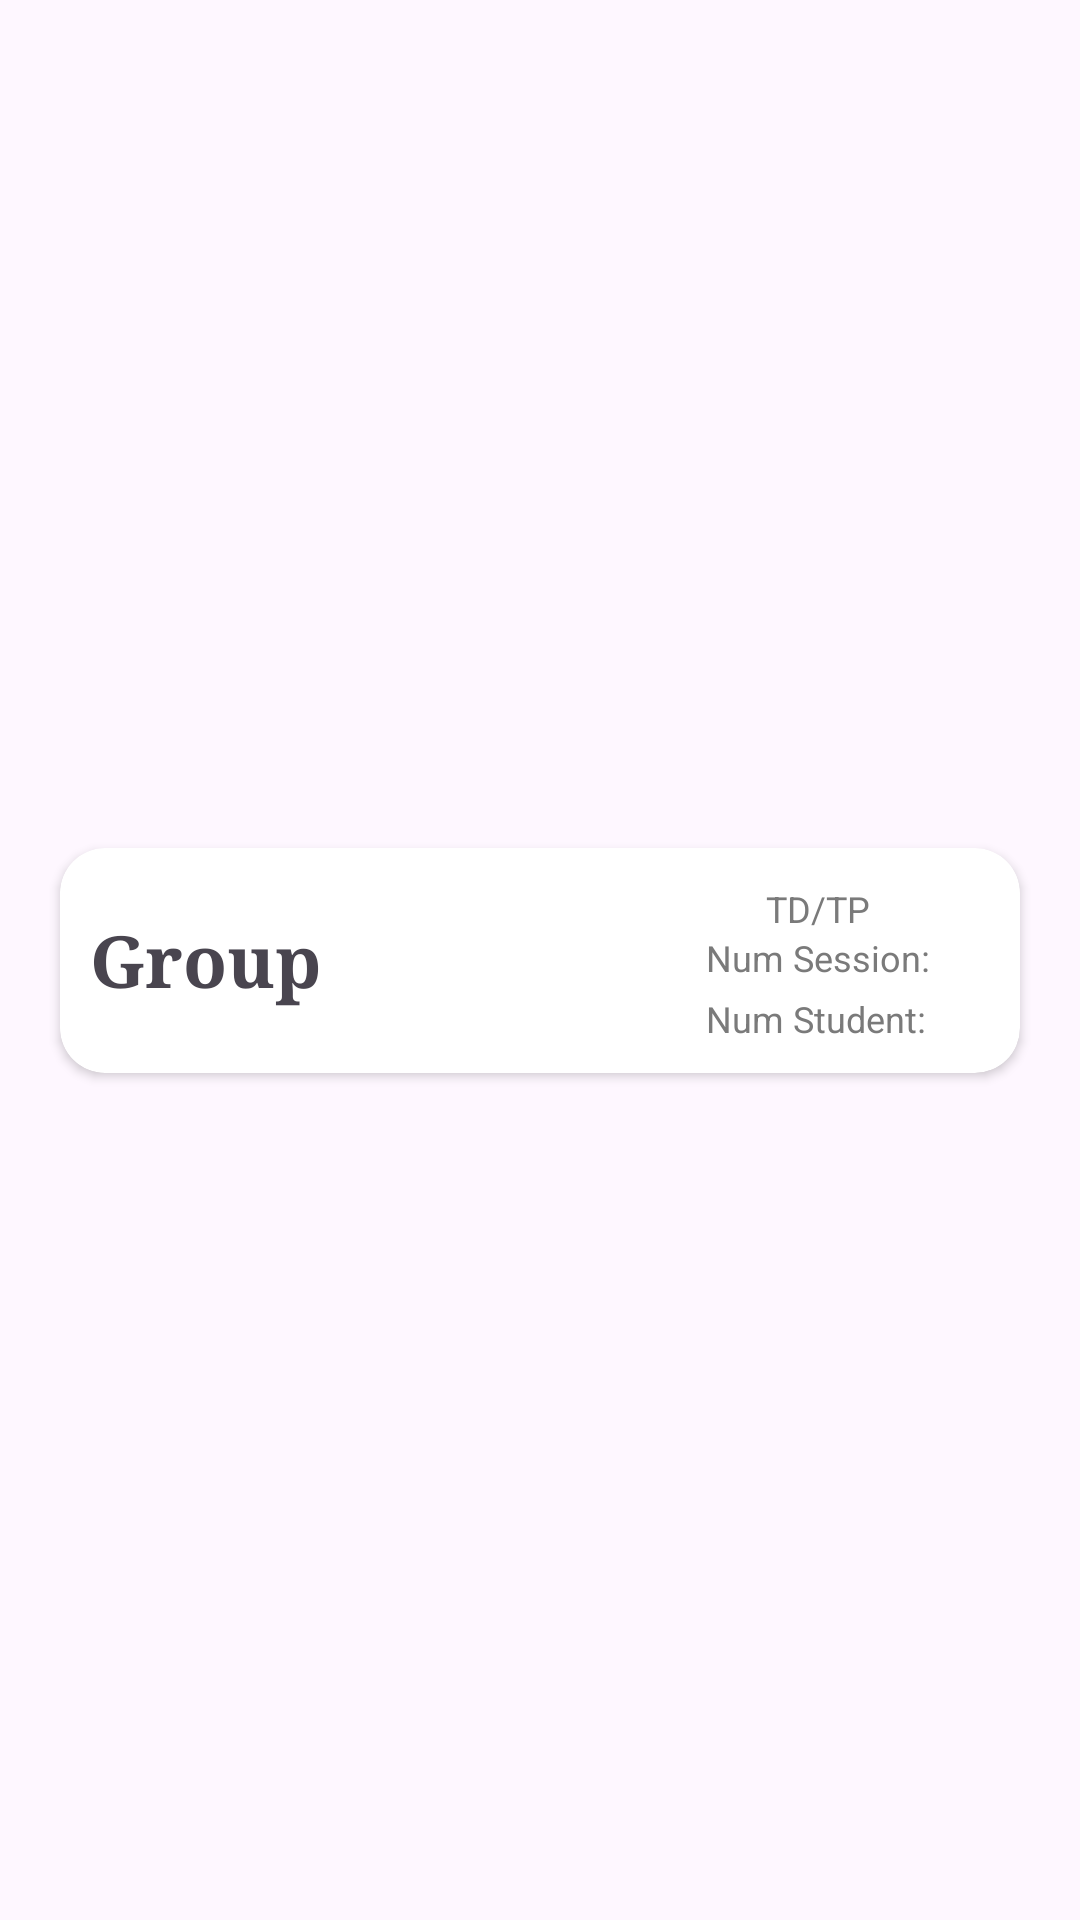

Reconstruct the res/layout file that produces this screen, plus the resources it refers to.
<!-- AndroidManifest.xml: application theme Base.Theme.MyApplication -->
<!-- res/layout/content_group.xml -->
<?xml version="1.0" encoding="utf-8"?>
<androidx.constraintlayout.widget.ConstraintLayout xmlns:android="http://schemas.android.com/apk/res/android"
    xmlns:app="http://schemas.android.com/apk/res-auto"
    android:layout_width="match_parent"
    android:layout_height="wrap_content">

    <androidx.cardview.widget.CardView
        android:id="@+id/pnl_Content_ContentGroup"
        layout_height="match_parent"
        layout_width="match_parent"
        android:layout_width="0dp"
        android:layout_height="wrap_content"
        android:layout_marginStart="20dp"
        android:layout_marginTop="20dp"
        android:layout_marginEnd="20dp"
        android:layout_marginBottom="20dp"
        android:elevation="15dp"
        app:cardBackgroundColor="#FFFFFF"
        app:cardCornerRadius="15dp"
        app:cardPreventCornerOverlap="false"
        app:layout_constraintBottom_toBottomOf="parent"
        app:layout_constraintEnd_toEndOf="parent"
        app:layout_constraintStart_toStartOf="parent"
        app:layout_constraintTop_toTopOf="parent">

        <LinearLayout
            layout_height="match_parent"
            layout_width="match_parent"
            android:layout_width="match_parent"
            android:layout_height="wrap_content"
            android:elevation="5dp"
            android:gravity="center_horizontal|fill_horizontal"
            android:padding="10dp"
            android:paddingTop="10dp"
            android:paddingBottom="10dp">

            <TextView
                android:id="@+id/out_NumGroup_ContentGroup"
                android:layout_width="wrap_content"
                android:layout_height="match_parent"
                android:fontFamily="serif"
                android:gravity="center"
                android:text="Group "
                android:textAlignment="center"
                android:textSize="24sp"
                android:textStyle="bold" />

            <LinearLayout
                android:layout_width="wrap_content"
                android:layout_height="match_parent"
                android:layout_weight="1"
                android:orientation="horizontal"></LinearLayout>

            <LinearLayout
                android:layout_width="wrap_content"
                android:layout_height="wrap_content"
                android:layout_marginRight="20dp"
                android:orientation="vertical">

                <TextView
                    android:id="@+id/out_TypeGroup_ContentGroup"
                    android:layout_width="match_parent"
                    android:layout_height="wrap_content"
                    android:layout_marginTop="2dp"
                    android:layout_weight="1"
                    android:text="TD/TP"
                    android:textAlignment="center"
                    android:textColor="#7A7A7A"
                    android:textSize="12sp"
                    android:typeface="normal" />

                <TextView
                    android:id="@+id/out_NumSession_ContentGroup"
                    android:layout_width="match_parent"
                    android:layout_height="wrap_content"
                    android:layout_marginBottom="2dp"
                    android:layout_weight="1"
                    android:text="Num Session:"
                    android:textAlignment="viewStart"
                    android:textColor="#7A7A7A"
                    android:textSize="12sp"
                    android:typeface="normal" />

                <TextView
                    android:id="@+id/out_NumStudent_ContentGroup"
                    android:layout_width="match_parent"
                    android:layout_height="wrap_content"
                    android:layout_marginTop="2dp"
                    android:layout_weight="1"
                    android:text="Num Student:"
                    android:textAlignment="viewStart"
                    android:textColor="#7A7A7A"
                    android:textSize="12sp"
                    android:typeface="normal" />

            </LinearLayout>

        </LinearLayout>
    </androidx.cardview.widget.CardView>
</androidx.constraintlayout.widget.ConstraintLayout>
<!-- resources referenced by this layout -->
<resources>
  <style name="Base.Theme.MyApplication" parent="Theme.Material3.DayNight.NoActionBar">
  
  
          <item name="android:navigationBarColor">@color/white</item>
      </style>
  <color name="white">#FFFFFFFF</color>
</resources>
